Labelled photos from "DatasetBalanced", an image-classification folder in DikshaP-2506/CropSecureLeafDiseaseDataset. The possible labels are: anthracnose, initial stage, leaf blight, leaf spot, pest damage.

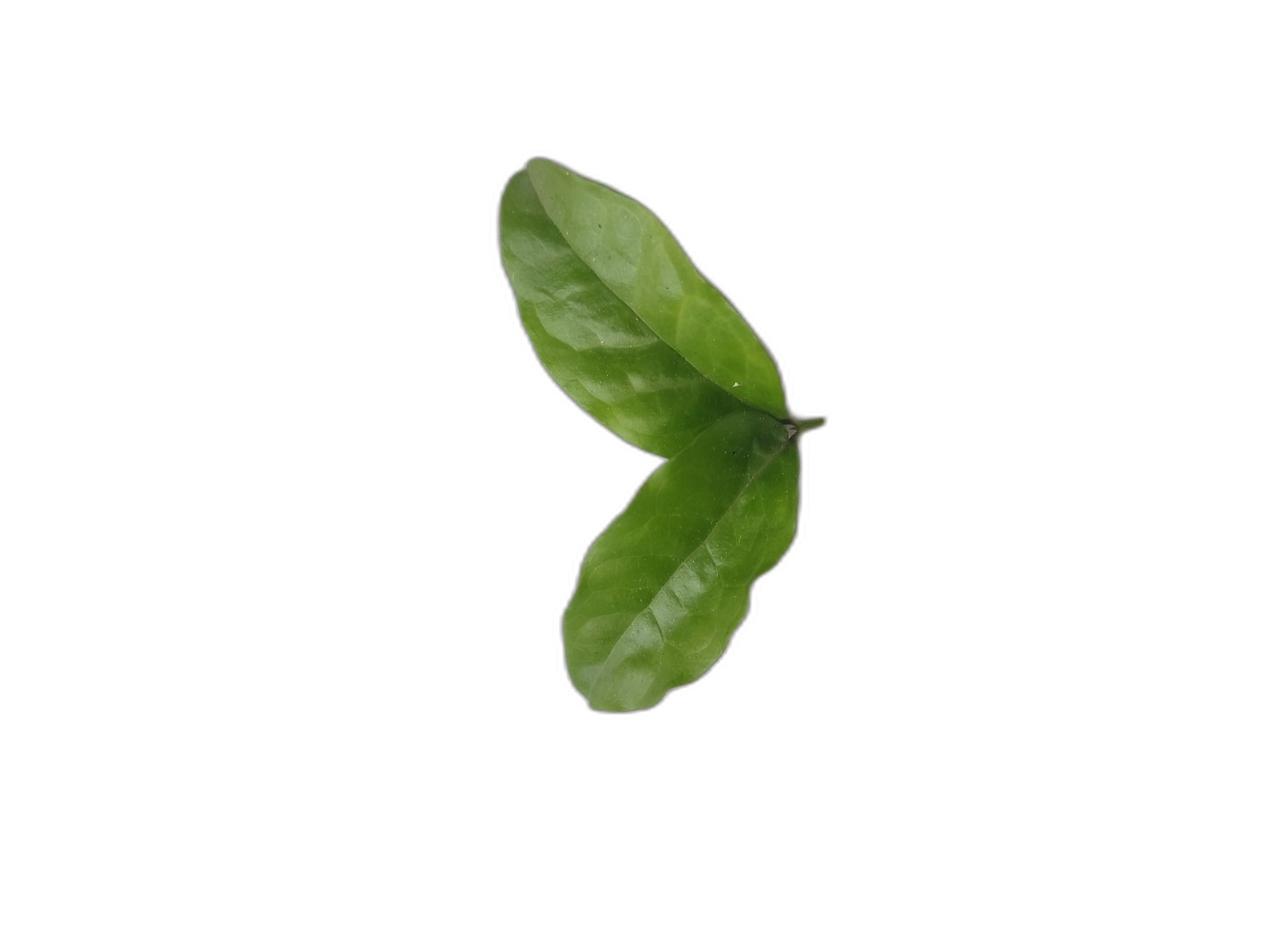
Label: initial stage

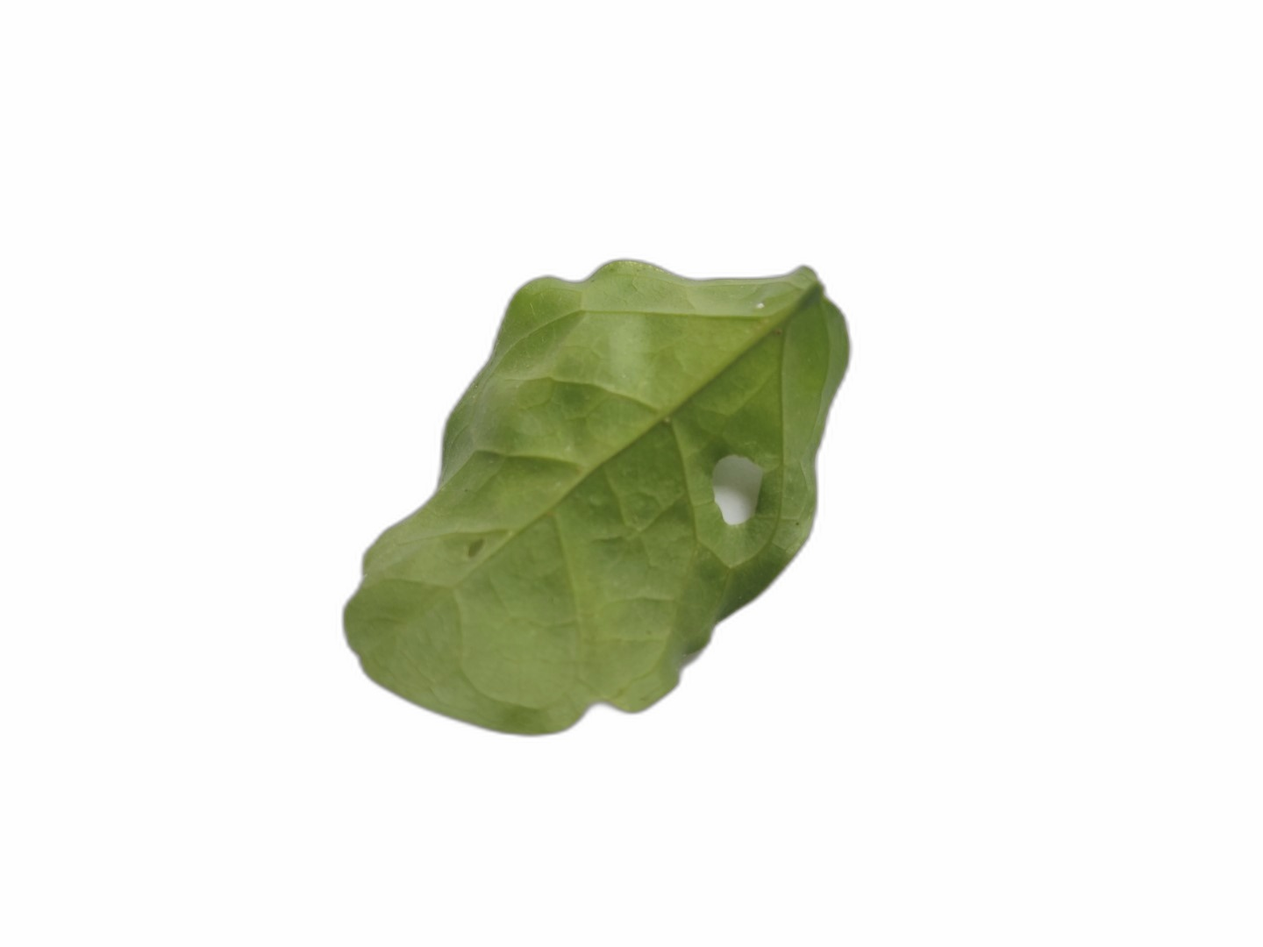
Label: pest damage

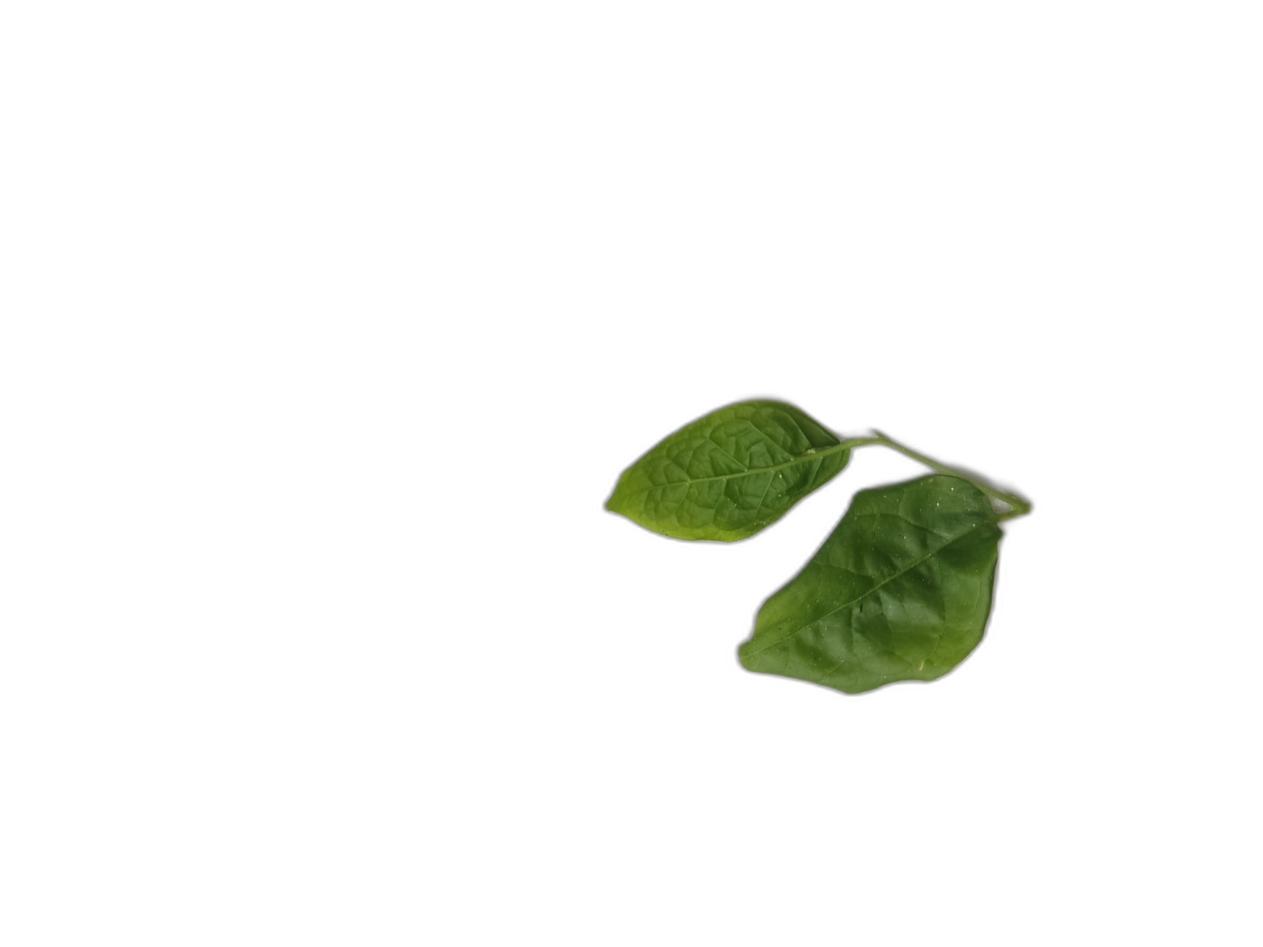
Label: initial stage

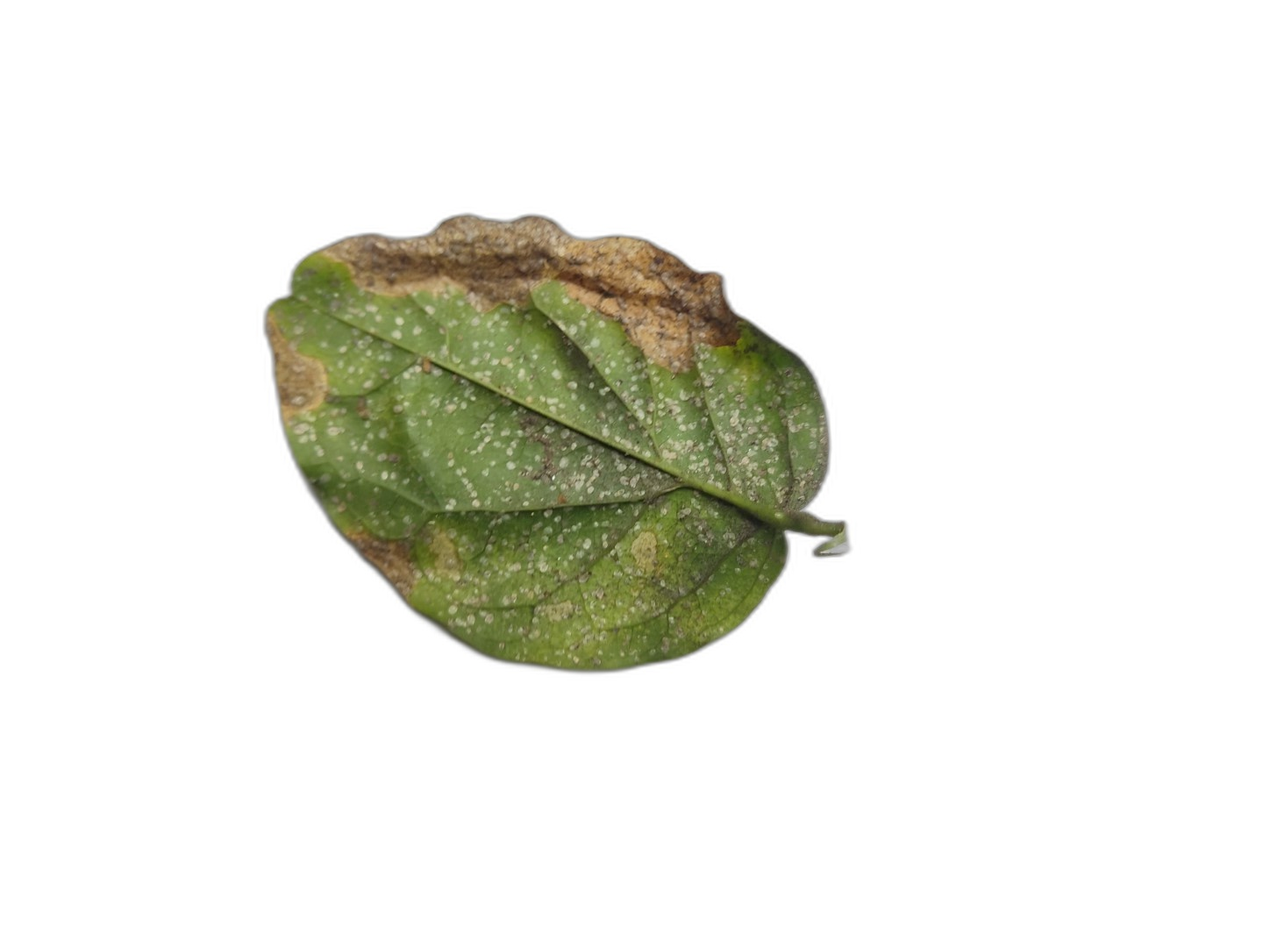
Label: leaf blight

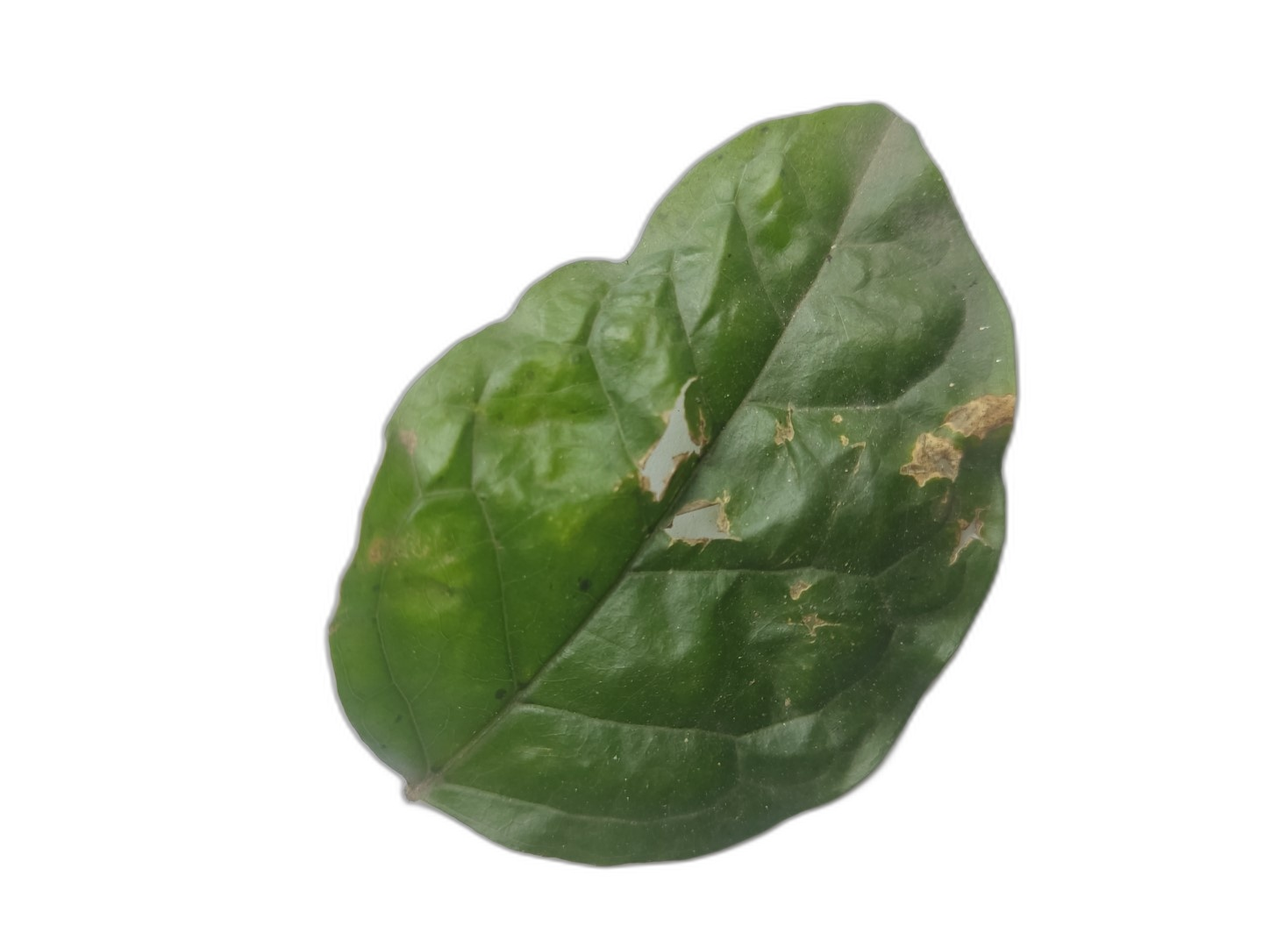
Label: leaf spot

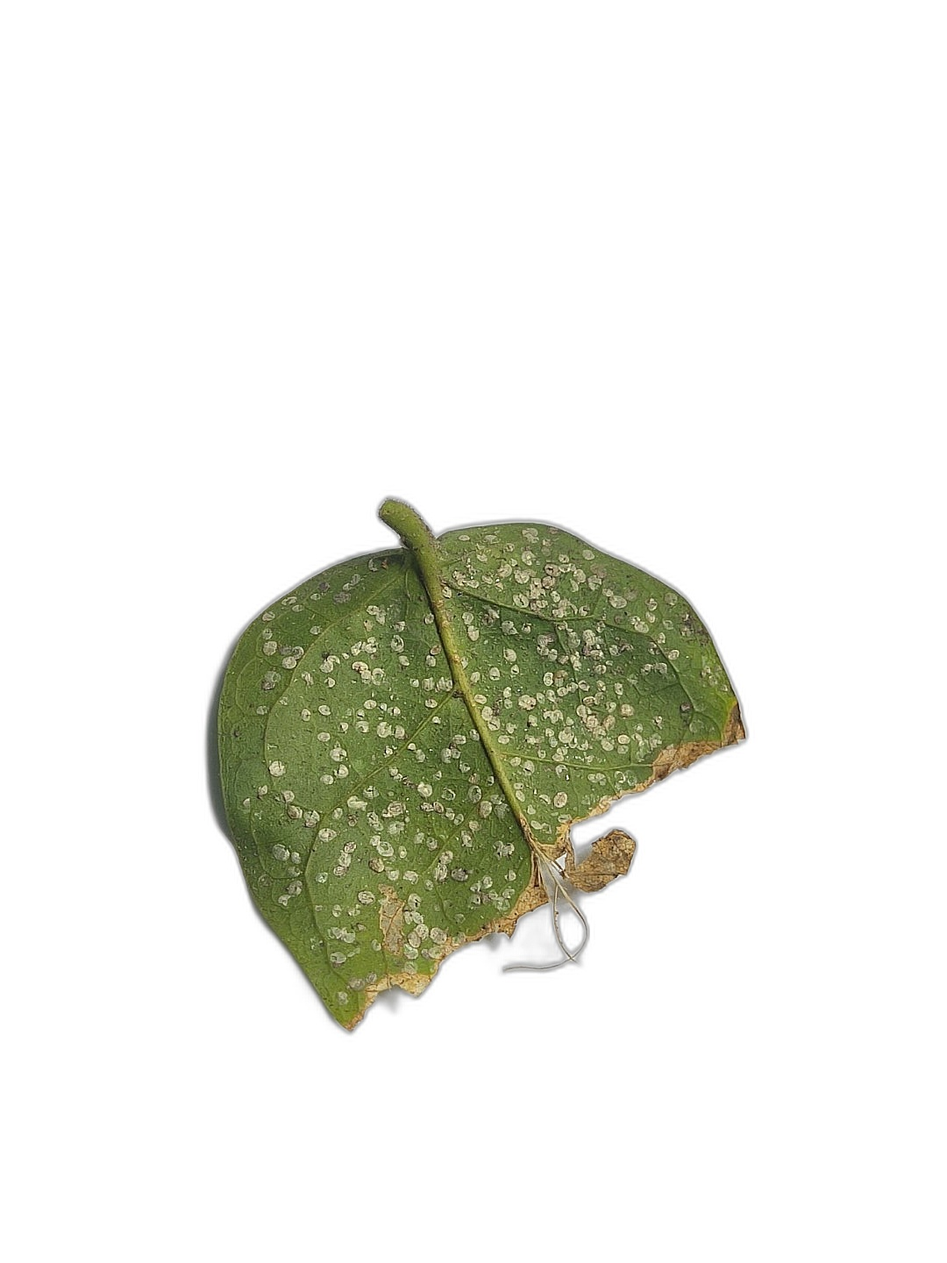
Label: anthracnose
